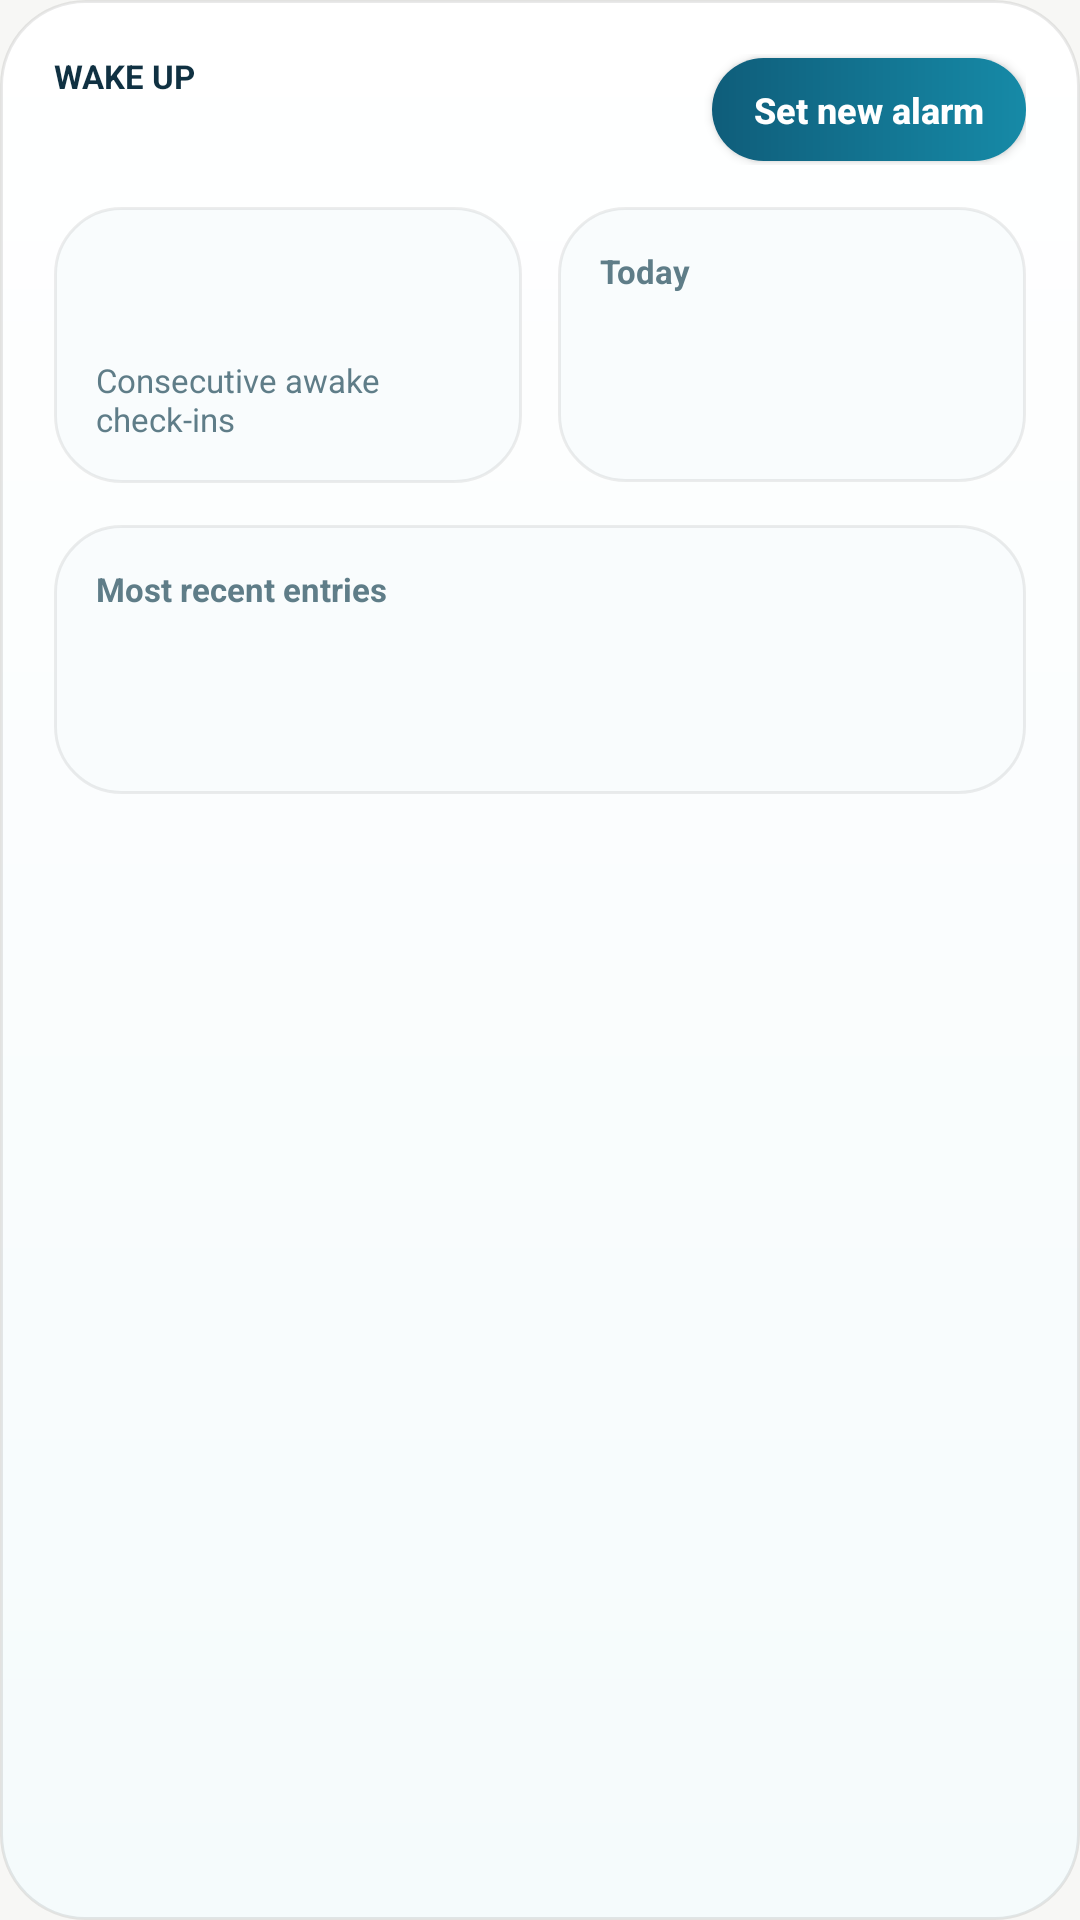

Layout XML and referenced resources for this Android screen:
<!-- AndroidManifest.xml: application theme Theme.Fixd -->
<!-- res/layout/widget_wake_streak.xml -->
<?xml version="1.0" encoding="utf-8"?>
<LinearLayout xmlns:android="http://schemas.android.com/apk/res/android"
    android:id="@+id/widgetRoot"
    android:layout_width="match_parent"
    android:layout_height="match_parent"
    android:background="@drawable/bg_widget_wake_streak"
    android:orientation="vertical"
    android:padding="18dp">

    <LinearLayout
        android:layout_width="match_parent"
        android:layout_height="wrap_content"
        android:gravity="center_vertical"
        android:orientation="horizontal">

        <LinearLayout
            android:layout_width="0dp"
            android:layout_height="wrap_content"
            android:layout_weight="1"
            android:orientation="vertical">

            <TextView
                android:id="@+id/widgetTitle"
                android:layout_width="wrap_content"
                android:layout_height="wrap_content"
                android:text="@string/problem_wake_up"
                android:textAllCaps="true"
                android:textColor="@color/brand_text"
                android:textSize="11sp"
                android:textStyle="bold" />

            <TextView
                android:id="@+id/widgetStreakLabel"
                android:layout_width="wrap_content"
                android:layout_height="wrap_content"
                android:layout_marginTop="6dp"
                android:textColor="@color/brand_text_muted"
                android:textSize="12sp" />
        </LinearLayout>

        <Button
            android:id="@+id/widgetCreateAlarmButton"
            android:layout_width="wrap_content"
            android:layout_height="wrap_content"
            android:background="@drawable/bg_widget_button"
            android:minHeight="0dp"
            android:minWidth="0dp"
            android:paddingStart="14dp"
            android:paddingTop="9dp"
            android:paddingEnd="14dp"
            android:paddingBottom="9dp"
            android:text="@string/widget_set_alarm"
            android:textAllCaps="false"
            android:textColor="@color/white"
            android:textSize="12sp"
            android:textStyle="bold" />
    </LinearLayout>

    <LinearLayout
        android:layout_width="match_parent"
        android:layout_height="wrap_content"
        android:layout_marginTop="14dp"
        android:baselineAligned="false"
        android:orientation="horizontal">

        <LinearLayout
            android:id="@+id/widgetStreakPanel"
            android:layout_width="0dp"
            android:layout_height="wrap_content"
            android:layout_marginEnd="6dp"
            android:layout_weight="1"
            android:background="@drawable/bg_widget_panel"
            android:orientation="vertical"
            android:padding="14dp">

            <TextView
                android:id="@+id/widgetStreakValue"
                android:layout_width="wrap_content"
                android:layout_height="wrap_content"
                android:textColor="@color/brand_text"
                android:textSize="24sp"
                android:textStyle="bold" />

            <TextView
                android:id="@+id/widgetStreakCaption"
                android:layout_width="wrap_content"
                android:layout_height="wrap_content"
                android:layout_marginTop="4dp"
                android:text="@string/widget_streak_caption"
                android:textColor="@color/brand_text_muted"
                android:textSize="11sp" />
        </LinearLayout>

        <LinearLayout
            android:id="@+id/widgetTodayPanel"
            android:layout_width="0dp"
            android:layout_height="wrap_content"
            android:layout_marginStart="6dp"
            android:layout_weight="1"
            android:background="@drawable/bg_widget_panel"
            android:orientation="vertical"
            android:padding="14dp">

            <TextView
                android:id="@+id/widgetTodayLabel"
                android:layout_width="wrap_content"
                android:layout_height="wrap_content"
                android:text="@string/widget_today_label"
                android:textColor="@color/brand_text_muted"
                android:textSize="11sp"
                android:textStyle="bold" />

            <TextView
                android:id="@+id/widgetStatus"
                android:layout_width="wrap_content"
                android:layout_height="wrap_content"
                android:layout_marginTop="6dp"
                android:textColor="@color/brand_text"
                android:textSize="18sp"
                android:textStyle="bold" />

            <TextView
                android:id="@+id/widgetStatusDetail"
                android:layout_width="wrap_content"
                android:layout_height="wrap_content"
                android:layout_marginTop="4dp"
                android:textColor="@color/brand_text_muted"
                android:textSize="11sp" />
        </LinearLayout>
    </LinearLayout>

    <LinearLayout
        android:id="@+id/widgetRecentPanel"
        android:layout_width="match_parent"
        android:layout_height="wrap_content"
        android:layout_marginTop="14dp"
        android:background="@drawable/bg_widget_panel"
        android:orientation="vertical"
        android:padding="14dp">

        <TextView
            android:id="@+id/widgetRecentLabel"
            android:layout_width="wrap_content"
            android:layout_height="wrap_content"
            android:text="@string/widget_recent_label"
            android:textColor="@color/brand_text_muted"
            android:textSize="11sp"
            android:textStyle="bold" />

        <TextView
            android:id="@+id/widgetRecentPrimary"
            android:layout_width="match_parent"
            android:layout_height="wrap_content"
            android:layout_marginTop="8dp"
            android:maxLines="1"
            android:textColor="@color/brand_text"
            android:textSize="13sp"
            android:textStyle="bold" />

        <TextView
            android:id="@+id/widgetRecentSecondary"
            android:layout_width="match_parent"
            android:layout_height="wrap_content"
            android:layout_marginTop="5dp"
            android:maxLines="1"
            android:textColor="@color/brand_text_muted"
            android:textSize="12sp" />
    </LinearLayout>
</LinearLayout>
<!-- resources referenced by this layout -->
<resources>
  <color name="brand_text">#103142</color>
  <color name="brand_text_muted">#5F7D88</color>
  <color name="white">#FFFFFFFF</color>
  <!-- drawable bg_widget_button (drawable) -->
  <?xml version="1.0" encoding="utf-8"?>
  <shape xmlns:android="http://schemas.android.com/apk/res/android"
      android:shape="rectangle">
      <corners android:radius="18dp" />
      <gradient
          android:angle="0"
          android:endColor="@color/brand_gradient_mid"
          android:startColor="@color/brand_primary" />
  </shape>
  <!-- drawable bg_widget_panel (drawable) -->
  <?xml version="1.0" encoding="utf-8"?>
  <shape xmlns:android="http://schemas.android.com/apk/res/android"
      android:shape="rectangle">
      <corners android:radius="22dp" />
      <stroke
          android:width="1dp"
          android:color="#12000000" />
      <solid android:color="#F9FCFD" />
  </shape>
  <!-- drawable bg_widget_wake_streak (drawable) -->
  <?xml version="1.0" encoding="utf-8"?>
  <shape xmlns:android="http://schemas.android.com/apk/res/android"
      android:shape="rectangle">
      <corners android:radius="28dp" />
      <stroke
          android:width="1dp"
          android:color="#16000000" />
      <gradient
          android:angle="270"
          android:endColor="#F5FBFC"
          android:startColor="#FFFFFFFF" />
  </shape>
  <string name="problem_wake_up">Wake Up</string>
  <string name="widget_recent_label">Most recent entries</string>
  <string name="widget_set_alarm">Set new alarm</string>
  <string name="widget_streak_caption">Consecutive awake check-ins</string>
  <string name="widget_today_label">Today</string>
  <color name="brand_gradient_mid">#168AA7</color>
  <color name="brand_primary">#0F5D7A</color>
  <color name="brand_primary_dark">#083C54</color>
  <color name="brand_secondary">#2F8FCE</color>
  <color name="brand_surface">#F7F7F5</color>
  <color name="brand_card">#FFFFFFFF</color>
  <color name="transparent">#00000000</color>
  <style name="Widget.Fixd.Button" parent="Widget.MaterialComponents.Button">
          <item name="cornerRadius">16dp</item>
          <item name="android:textAllCaps">false</item>
          <item name="rippleColor">@color/transparent</item>
      </style>
  <style name="Widget.Fixd.TextInputEditText" parent="Widget.MaterialComponents.TextInputEditText.OutlinedBox">
          <item name="android:textColor">@color/brand_text</item>
          <item name="android:textColorHint">@color/brand_text_muted</item>
          <item name="android:textCursorDrawable">@null</item>
      </style>
  <style name="Widget.Fixd.TextInputLayout" parent="Widget.MaterialComponents.TextInputLayout.OutlinedBox">
          <item name="boxBackgroundColor">@color/brand_card</item>
          <item name="boxStrokeColor">@color/brand_accent</item>
          <item name="boxCornerRadiusTopStart">18dp</item>
          <item name="boxCornerRadiusTopEnd">18dp</item>
          <item name="boxCornerRadiusBottomStart">18dp</item>
          <item name="boxCornerRadiusBottomEnd">18dp</item>
          <item name="hintTextColor">@color/brand_text_muted</item>
          <item name="android:textColorHint">@color/brand_text_muted</item>
      </style>
  <color name="brand_accent">#79BFF0</color>
</resources>
